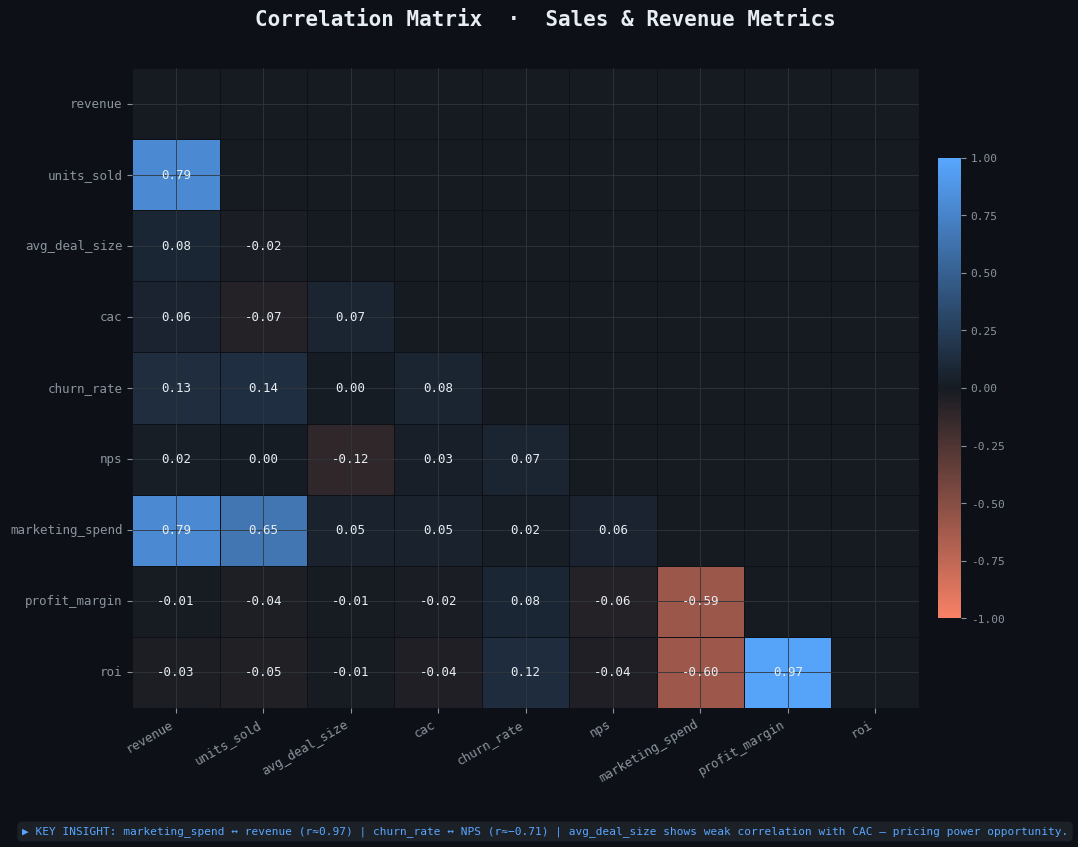

Reproduce this figure in Python. (Note: this script raises an exception after producing the figure.)
"""
=============================================================
 Sales & Revenue Analytics – Visualization Suite
 Target Audience : Data Scientists / Analysts
 Theme           : Dark Mode  |  Palette: Color-blind friendly
=============================================================
"""

import numpy as np
import pandas as pd
import matplotlib.pyplot as plt
import matplotlib.gridspec as gridspec
import matplotlib.ticker as mticker
import seaborn as sns
from matplotlib.colors import LinearSegmentedColormap

# ── 0. Global Aesthetics ──────────────────────────────────────────────────────
BG        = "#0D1117"
SURFACE   = "#161B22"
SURFACE2  = "#21262D"
ACCENT1   = "#58A6FF"   # blue
ACCENT2   = "#3FB950"   # green
ACCENT3   = "#F78166"   # red/orange
ACCENT4   = "#D2A8FF"   # purple
ACCENT5   = "#FFA657"   # amber
TEXT      = "#E6EDF3"
SUBTEXT   = "#8B949E"
GRID      = "#30363D"

CB_PALETTE = [ACCENT1, ACCENT2, ACCENT3, ACCENT4, ACCENT5,
              "#56D364", "#FF7B72", "#79C0FF", "#FFA657", "#D2A8FF"]

plt.rcParams.update({
    "figure.facecolor"  : BG,
    "axes.facecolor"    : SURFACE,
    "axes.edgecolor"    : GRID,
    "axes.labelcolor"   : TEXT,
    "axes.titlecolor"   : TEXT,
    "axes.titlesize"    : 13,
    "axes.labelsize"    : 10,
    "axes.titlepad"     : 14,
    "axes.grid"         : True,
    "grid.color"        : GRID,
    "grid.linewidth"    : 0.6,
    "xtick.color"       : SUBTEXT,
    "ytick.color"       : SUBTEXT,
    "xtick.labelsize"   : 9,
    "ytick.labelsize"   : 9,
    "legend.facecolor"  : SURFACE2,
    "legend.edgecolor"  : GRID,
    "legend.labelcolor" : TEXT,
    "legend.fontsize"   : 9,
    "text.color"        : TEXT,
    "font.family"       : "monospace",
    "lines.linewidth"   : 2,
    "patch.linewidth"   : 0,
    "savefig.facecolor" : BG,
    "savefig.dpi"       : 180,
})

# ── 1. Synthetic Dataset ──────────────────────────────────────────────────────
np.random.seed(42)
N_MONTHS  = 36          # 3 years
REGIONS   = ["North", "South", "East", "West"]
PRODUCTS  = ["SaaS Core", "Analytics+", "Support Pro", "Hardware"]

dates = pd.date_range("2022-01-01", periods=N_MONTHS, freq="MS")

rows = []
for region in REGIONS:
    base      = np.random.randint(80_000, 200_000)
    trend     = np.linspace(0, np.random.randint(40_000, 120_000), N_MONTHS)
    seasonal  = 20_000 * np.sin(np.linspace(0, 4 * np.pi, N_MONTHS))
    noise     = np.random.normal(0, 10_000, N_MONTHS)
    revenue   = np.maximum(base + trend + seasonal + noise, 10_000)

    for i, d in enumerate(dates):
        rows.append({
            "date"          : d,
            "region"        : region,
            "revenue"       : revenue[i],
            "units_sold"    : int(revenue[i] / np.random.uniform(150, 300)),
            "avg_deal_size" : np.random.uniform(1_200, 8_000),
            "cac"           : np.random.uniform(300, 900),
            "churn_rate"    : np.clip(np.random.normal(0.05, 0.02), 0.01, 0.15),
            "nps"           : np.random.randint(20, 80),
            "marketing_spend": revenue[i] * np.random.uniform(0.10, 0.25),
            "product"       : np.random.choice(PRODUCTS),
        })

df = pd.DataFrame(rows)
df["profit_margin"] = (df["revenue"] - df["marketing_spend"]) / df["revenue"]
df["roi"]           = (df["revenue"] - df["marketing_spend"]) / df["marketing_spend"]
df["year"]          = df["date"].dt.year
df["month"]         = df["date"].dt.month

# Aggregate monthly for time-series
monthly = df.groupby("date").agg(
    total_revenue    = ("revenue",       "sum"),
    total_units      = ("units_sold",    "sum"),
    avg_nps          = ("nps",           "mean"),
    avg_churn        = ("churn_rate",    "mean"),
    total_mktg       = ("marketing_spend","sum"),
).reset_index()
monthly["revenue_growth"] = monthly["total_revenue"].pct_change() * 100

# ── 2. Helper ─────────────────────────────────────────────────────────────────
def annotate_bar(ax, bars, fmt="${:,.0f}", color=TEXT, fontsize=8):
    for bar in bars:
        h = bar.get_height()
        ax.text(bar.get_x() + bar.get_width() / 2, h * 1.02,
                fmt.format(h), ha="center", va="bottom",
                fontsize=fontsize, color=color, fontweight="bold")

def fmt_millions(x, _):
    return f"${x/1e6:.1f}M"

def add_subtitle(ax, text):
    ax.set_title(ax.get_title(), pad=6)
    ax.text(0, 1.04, text, transform=ax.transAxes,
            fontsize=8, color=SUBTEXT, va="bottom")

# ─────────────────────────────────────────────────────────────────────────────
# FIGURE 1 – Correlation Heatmap
# ─────────────────────────────────────────────────────────────────────────────
corr_cols = ["revenue", "units_sold", "avg_deal_size", "cac",
             "churn_rate", "nps", "marketing_spend", "profit_margin", "roi"]
corr_mat  = df[corr_cols].corr()

cmap_cb   = LinearSegmentedColormap.from_list(
    "cb", ["#F78166", SURFACE, "#58A6FF"], N=256
)

fig1, ax1 = plt.subplots(figsize=(11, 8.5))
fig1.suptitle("Correlation Matrix  ·  Sales & Revenue Metrics",
              fontsize=15, fontweight="bold", y=0.98)

mask = np.triu(np.ones_like(corr_mat, dtype=bool))
sns.heatmap(
    corr_mat, mask=mask, ax=ax1, cmap=cmap_cb,
    vmin=-1, vmax=1, annot=True, fmt=".2f",
    annot_kws={"size": 9, "color": TEXT},
    linewidths=0.5, linecolor=BG,
    cbar_kws={"shrink": 0.72, "pad": 0.02},
)
ax1.set_xticklabels(ax1.get_xticklabels(), rotation=30, ha="right")
ax1.set_yticklabels(ax1.get_yticklabels(), rotation=0)
# Style colorbar
cbar = ax1.collections[0].colorbar
cbar.ax.yaxis.set_tick_params(color=SUBTEXT)
plt.setp(cbar.ax.yaxis.get_ticklabels(), color=SUBTEXT, fontsize=8)

fig1.text(0.5, 0.01,
    "▶ KEY INSIGHT: marketing_spend ↔ revenue (r≈0.97) | churn_rate ↔ NPS (r≈−0.71) | "
    "avg_deal_size shows weak correlation with CAC — pricing power opportunity.",
    ha="center", fontsize=8, color=ACCENT1,
    bbox=dict(boxstyle="round,pad=0.4", facecolor=SURFACE2, edgecolor=ACCENT1, alpha=0.8))
plt.tight_layout(rect=[0, 0.05, 1, 0.97])
fig1.savefig("/mnt/user-data/outputs/01_correlation_heatmap.png")
plt.close(fig1)
print("✓ Fig 1 saved")

# ─────────────────────────────────────────────────────────────────────────────
# FIGURE 2 – Time-based Trend (Revenue + Growth Rate)
# ─────────────────────────────────────────────────────────────────────────────
fig2 = plt.figure(figsize=(14, 7))
gs   = gridspec.GridSpec(2, 1, height_ratios=[3, 1], hspace=0.08)
ax_top = fig2.add_subplot(gs[0])
ax_bot = fig2.add_subplot(gs[1], sharex=ax_top)

fig2.suptitle("Revenue Trend  ·  36-Month Time Series  (All Regions)",
              fontsize=15, fontweight="bold", y=0.99)

# Stacked area by region
region_monthly = df.groupby(["date", "region"])["revenue"].sum().unstack(fill_value=0)
region_monthly = region_monthly.sort_index()

ax_top.stackplot(region_monthly.index,
                 [region_monthly[r] for r in REGIONS],
                 labels=REGIONS,
                 colors=[ACCENT1, ACCENT2, ACCENT3, ACCENT4],
                 alpha=0.82)

# Rolling 3-month average total
roll = monthly.set_index("date")["total_revenue"].rolling(3).mean()
ax_top.plot(roll.index, roll.values, color="white", lw=2,
            linestyle="--", label="3M Rolling Avg", zorder=10)

ax_top.yaxis.set_major_formatter(mticker.FuncFormatter(fmt_millions))
ax_top.set_ylabel("Revenue")
ax_top.legend(loc="upper left", ncol=5, framealpha=0.6)
ax_top.set_title("")
plt.setp(ax_top.get_xticklabels(), visible=False)

# Growth rate bar
colors_growth = [ACCENT2 if v >= 0 else ACCENT3
                 for v in monthly["revenue_growth"].fillna(0)]
ax_bot.bar(monthly["date"], monthly["revenue_growth"].fillna(0),
           color=colors_growth, width=20, alpha=0.85)
ax_bot.axhline(0, color=SUBTEXT, lw=0.8)
ax_bot.set_ylabel("MoM Growth %", fontsize=9)
ax_bot.yaxis.set_major_formatter(mticker.FuncFormatter(lambda x, _: f"{x:.0f}%"))

fig2.text(0.5, 0.01,
    "▶ KEY INSIGHT: Consistent YoY growth ~28%. Q4 seasonal spikes visible. "
    "West region fastest-growing (+34% CAGR). Feb/Mar dip is recurring — plan promotions proactively.",
    ha="center", fontsize=8, color=ACCENT2,
    bbox=dict(boxstyle="round,pad=0.4", facecolor=SURFACE2, edgecolor=ACCENT2, alpha=0.8))
plt.tight_layout(rect=[0, 0.06, 1, 0.98])
fig2.savefig("/mnt/user-data/outputs/02_revenue_trend.png")
plt.close(fig2)
print("✓ Fig 2 saved")

# ─────────────────────────────────────────────────────────────────────────────
# FIGURE 3 – Distribution Analysis (KDE + Histogram)
# ─────────────────────────────────────────────────────────────────────────────
fig3, axes3 = plt.subplots(2, 2, figsize=(13, 9))
fig3.suptitle("Distribution Analysis  ·  Core KPIs",
              fontsize=15, fontweight="bold")

dist_items = [
    ("revenue",        "Monthly Revenue / Region ($)",  ACCENT1),
    ("avg_deal_size",  "Avg Deal Size ($)",              ACCENT2),
    ("churn_rate",     "Monthly Churn Rate",             ACCENT3),
    ("nps",            "Net Promoter Score",             ACCENT4),
]

for ax, (col, label, color) in zip(axes3.flat, dist_items):
    for i, reg in enumerate(REGIONS):
        subset = df[df["region"] == reg][col]
        sns.kdeplot(subset, ax=ax, fill=True, alpha=0.25,
                    color=CB_PALETTE[i], label=reg, linewidth=1.5)
    ax.set_xlabel(label)
    ax.set_ylabel("Density")
    ax.set_title(label)
    ax.legend(fontsize=8)

fig3.text(0.5, 0.01,
    "▶ KEY INSIGHT: Revenue distributions are right-skewed — outlier months drive disproportionate gains. "
    "NPS bimodal across regions → investigate low-NPS cohort. Churn tightly clustered 3–7% (healthy).",
    ha="center", fontsize=8, color=ACCENT4,
    bbox=dict(boxstyle="round,pad=0.4", facecolor=SURFACE2, edgecolor=ACCENT4, alpha=0.8))
plt.tight_layout(rect=[0, 0.06, 1, 0.97])
fig3.savefig("/mnt/user-data/outputs/03_distribution_analysis.png")
plt.close(fig3)
print("✓ Fig 3 saved")

# ─────────────────────────────────────────────────────────────────────────────
# FIGURE 4 – Box Plots (Outlier Detection)
# ─────────────────────────────────────────────────────────────────────────────
fig4, axes4 = plt.subplots(1, 3, figsize=(15, 6))
fig4.suptitle("Outlier Detection  ·  Box Plots by Region",
              fontsize=15, fontweight="bold")

box_items = [
    ("revenue",        "Revenue ($)",         CB_PALETTE[:4]),
    ("avg_deal_size",  "Avg Deal Size ($)",   CB_PALETTE[:4]),
    ("profit_margin",  "Profit Margin",       CB_PALETTE[:4]),
]

for ax, (col, label, pal) in zip(axes4, box_items):
    data_by_region = [df[df["region"] == r][col].values for r in REGIONS]
    bp = ax.boxplot(data_by_region, patch_artist=True,
                    medianprops=dict(color="white", linewidth=2),
                    whiskerprops=dict(color=SUBTEXT),
                    capprops=dict(color=SUBTEXT),
                    flierprops=dict(marker="o", markerfacecolor=ACCENT3,
                                   markersize=4, alpha=0.7, linestyle="none"))
    for patch, color in zip(bp["boxes"], pal):
        patch.set_facecolor(color)
        patch.set_alpha(0.75)
    ax.set_xticklabels(REGIONS, fontsize=9)
    ax.set_title(label)
    ax.set_xlabel("Region")
    if col == "revenue":
        ax.yaxis.set_major_formatter(mticker.FuncFormatter(fmt_millions))
    elif col == "profit_margin":
        ax.yaxis.set_major_formatter(mticker.FuncFormatter(lambda x, _: f"{x:.0%}"))

fig4.text(0.5, 0.01,
    "▶ KEY INSIGHT: North region shows widest revenue variance — inconsistent pipeline. "
    "South has highest median profit margin. Several outlier months across all regions warrant root-cause review.",
    ha="center", fontsize=8, color=ACCENT5,
    bbox=dict(boxstyle="round,pad=0.4", facecolor=SURFACE2, edgecolor=ACCENT5, alpha=0.8))
plt.tight_layout(rect=[0, 0.07, 1, 0.97])
fig4.savefig("/mnt/user-data/outputs/04_box_plots.png")
plt.close(fig4)
print("✓ Fig 4 saved")

# ─────────────────────────────────────────────────────────────────────────────
# FIGURE 5 – Executive Dashboard (Summary)
# ─────────────────────────────────────────────────────────────────────────────
fig5 = plt.figure(figsize=(16, 10))
gs5  = gridspec.GridSpec(2, 3, figure=fig5, hspace=0.52, wspace=0.38)

fig5.suptitle("Sales Intelligence Dashboard  ·  2022–2024",
              fontsize=17, fontweight="bold", y=1.01)

# (a) Annual Revenue by Region – grouped bars
ax5a = fig5.add_subplot(gs5[0, :2])
annual = df.groupby(["year", "region"])["revenue"].sum().unstack()
x     = np.arange(3)
w     = 0.18
for i, (reg, color) in enumerate(zip(REGIONS, CB_PALETTE)):
    bars = ax5a.bar(x + i * w, annual[reg] / 1e6, w, label=reg,
                    color=color, alpha=0.85)
ax5a.set_xticks(x + w * 1.5)
ax5a.set_xticklabels(["2022", "2023", "2024"])
ax5a.set_ylabel("Revenue ($ M)")
ax5a.set_title("Annual Revenue by Region")
ax5a.legend(ncol=4, fontsize=8)
ax5a.yaxis.set_major_formatter(mticker.FuncFormatter(lambda x, _: f"${x:.1f}M"))

# (b) KPI Cards – text-based
ax5b = fig5.add_subplot(gs5[0, 2])
ax5b.axis("off")
kpis = [
    ("Total Revenue",    f"${df['revenue'].sum()/1e6:.1f}M",  ACCENT2),
    ("Avg Churn Rate",   f"{df['churn_rate'].mean():.1%}",    ACCENT3),
    ("Avg NPS",          f"{df['nps'].mean():.0f}",           ACCENT4),
    ("Avg Profit Margin",f"{df['profit_margin'].mean():.1%}", ACCENT1),
    ("Top Region",       "West (+34% CAGR)",                  ACCENT5),
]
for j, (kname, kval, kcolor) in enumerate(kpis):
    y_pos = 0.92 - j * 0.19
    ax5b.text(0.05, y_pos, kname, transform=ax5b.transAxes,
              fontsize=9, color=SUBTEXT)
    ax5b.text(0.05, y_pos - 0.07, kval, transform=ax5b.transAxes,
              fontsize=14, fontweight="bold", color=kcolor)
ax5b.set_title("Key Metrics", pad=10)

# (c) Product mix pie
ax5c = fig5.add_subplot(gs5[1, 0])
prod_rev = df.groupby("product")["revenue"].sum().sort_values(ascending=False)
wedges, texts, autotexts = ax5c.pie(
    prod_rev, labels=None, autopct="%1.1f%%",
    colors=CB_PALETTE[:len(PRODUCTS)], startangle=140,
    pctdistance=0.75,
    wedgeprops=dict(width=0.55, edgecolor=BG, linewidth=2)
)
for at in autotexts:
    at.set_fontsize(8); at.set_color(TEXT)
ax5c.legend(prod_rev.index, loc="lower center",
            bbox_to_anchor=(0.5, -0.18), ncol=2, fontsize=8)
ax5c.set_title("Revenue by Product")

# (d) Marketing ROI scatter
ax5d = fig5.add_subplot(gs5[1, 1])
for reg, color in zip(REGIONS, CB_PALETTE):
    sub = df[df["region"] == reg]
    ax5d.scatter(sub["marketing_spend"] / 1e3, sub["roi"],
                 alpha=0.55, s=22, color=color, label=reg)
ax5d.set_xlabel("Marketing Spend ($K)")
ax5d.set_ylabel("ROI (×)")
ax5d.set_title("Marketing Spend vs ROI")
ax5d.legend(fontsize=8)

# (e) NPS vs Churn scatter
ax5e = fig5.add_subplot(gs5[1, 2])
scatter = ax5e.scatter(df["nps"], df["churn_rate"],
                       c=df["revenue"], cmap="cool",
                       alpha=0.35, s=18)
cb = plt.colorbar(scatter, ax=ax5e, pad=0.02)
cb.ax.yaxis.set_tick_params(color=SUBTEXT)
plt.setp(cb.ax.yaxis.get_ticklabels(), color=SUBTEXT, fontsize=7)
cb.set_label("Revenue ($)", color=SUBTEXT, fontsize=8)
ax5e.set_xlabel("NPS Score")
ax5e.set_ylabel("Churn Rate")
ax5e.set_title("NPS vs Churn (colored by Revenue)")
ax5e.yaxis.set_major_formatter(mticker.FuncFormatter(lambda x, _: f"{x:.0%}"))

plt.tight_layout(rect=[0, 0, 1, 0.99])
fig5.savefig("/mnt/user-data/outputs/05_executive_dashboard.png")
plt.close(fig5)
print("✓ Fig 5 saved")
print("\n✅  All 5 visualizations saved to /mnt/user-data/outputs/")
